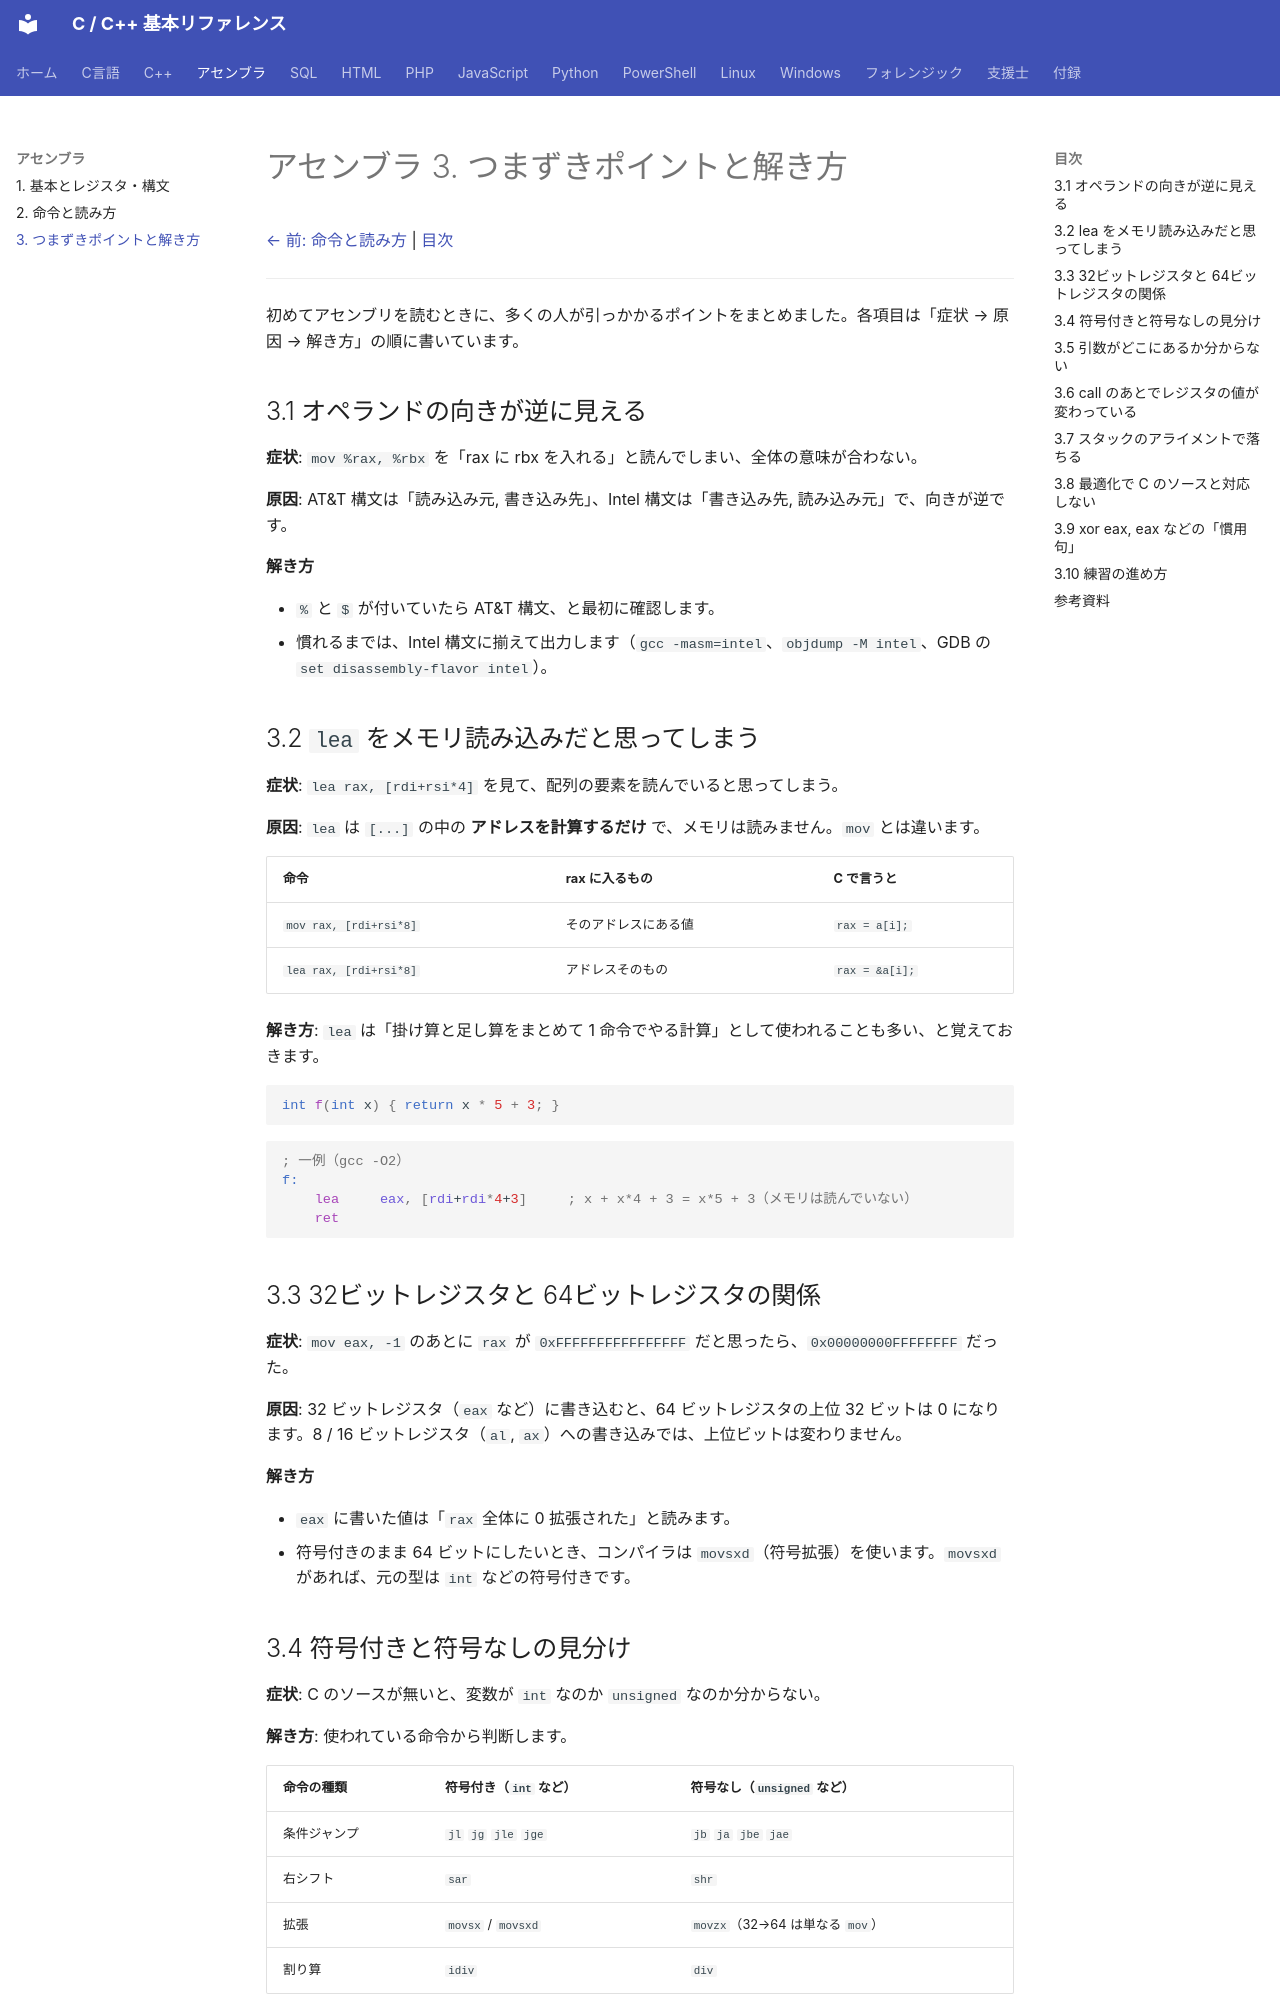

repository: git-d-u/c-cpp-reference · page: asm/03-pitfalls/index.html · generator: mkdocs

# アセンブラ 3. つまずきポイントと解き方

[← 前: 命令と読み方](02-reading.md) | [目次](../index.md)

---

初めてアセンブリを読むときに、多くの人が引っかかるポイントをまとめました。各項目は「症状 → 原因 → 解き方」の順に書いています。

## 3.1 オペランドの向きが逆に見える

**症状**: `mov %rax, %rbx` を「rax に rbx を入れる」と読んでしまい、全体の意味が合わない。

**原因**: AT&T 構文は「読み込み元, 書き込み先」、Intel 構文は「書き込み先, 読み込み元」で、向きが逆です。

**解き方**

- `%` と `$` が付いていたら AT&T 構文、と最初に確認します。
- 慣れるまでは、Intel 構文に揃えて出力します（`gcc -masm=intel`、`objdump -M intel`、GDB の `set disassembly-flavor intel`）。

## 3.2 `lea` をメモリ読み込みだと思ってしまう

**症状**: `lea rax, [rdi+rsi*4]` を見て、配列の要素を読んでいると思ってしまう。

**原因**: `lea` は `[...]` の中の **アドレスを計算するだけ** で、メモリは読みません。`mov` とは違います。

| 命令 | rax に入るもの | C で言うと |
|------|---------------|-----------|
| `mov rax, [rdi+rsi*8]` | そのアドレスにある値 | `rax = a[i];` |
| `lea rax, [rdi+rsi*8]` | アドレスそのもの | `rax = &a[i];` |

**解き方**: `lea` は「掛け算と足し算をまとめて 1 命令でやる計算」として使われることも多い、と覚えておきます。

```c
int f(int x) { return x * 5 + 3; }
```

```asm
; 一例（gcc -O2）
f:
    lea     eax, [rdi+rdi*4+3]     ; x + x*4 + 3 = x*5 + 3（メモリは読んでいない）
    ret
```

## 3.3 32ビットレジスタと 64ビットレジスタの関係

**症状**: `mov eax, -1` のあとに `rax` が `0xFFFFFFFFFFFFFFFF` だと思ったら、`0x00000000FFFFFFFF` だった。

**原因**: 32 ビットレジスタ（`eax` など）に書き込むと、64 ビットレジスタの上位 32 ビットは 0 になります。8 / 16 ビットレジスタ（`al`, `ax`）への書き込みでは、上位ビットは変わりません。

**解き方**

- `eax` に書いた値は「`rax` 全体に 0 拡張された」と読みます。
- 符号付きのまま 64 ビットにしたいとき、コンパイラは `movsxd`（符号拡張）を使います。`movsxd` があれば、元の型は `int` などの符号付きです。

## 3.4 符号付きと符号なしの見分け

**症状**: C のソースが無いと、変数が `int` なのか `unsigned` なのか分からない。

**解き方**: 使われている命令から判断します。

| 命令の種類 | 符号付き（`int` など） | 符号なし（`unsigned` など） |
|-----------|----------------------|---------------------------|
| 条件ジャンプ | `jl` `jg` `jle` `jge` | `jb` `ja` `jbe` `jae` |
| 右シフト | `sar` | `shr` |
| 拡張 | `movsx` / `movsxd` | `movzx`（32→64 は単なる `mov`） |
| 割り算 | `idiv` | `div` |
